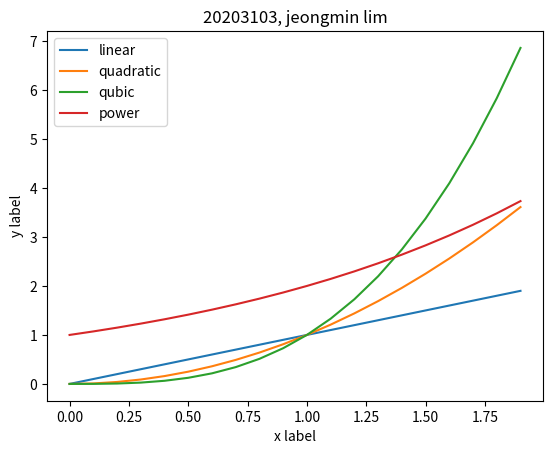

Here is the Python script that generated this plot:
#ex11-3.py
print('11-3 20203103 임정민')
import matplotlib.pyplot as plt
x = [x / 10 for x in range(20)]        
y = [(x / 10)**2 for x in range(20)]   
z = [(x / 10)**3 for x in range(20)]   
i = [2**(x / 10) for x in range(20)]   

plt.title('20203103, jeongmin lim')
plt.plot(x, x, label='linear')
plt.plot(x, y, label='quadratic')
plt.plot(x, z, label='qubic')
plt.plot(x, i, label='power')

plt.xlabel('x label')   
plt.ylabel('y label')

plt.legend()           
plt.show()
